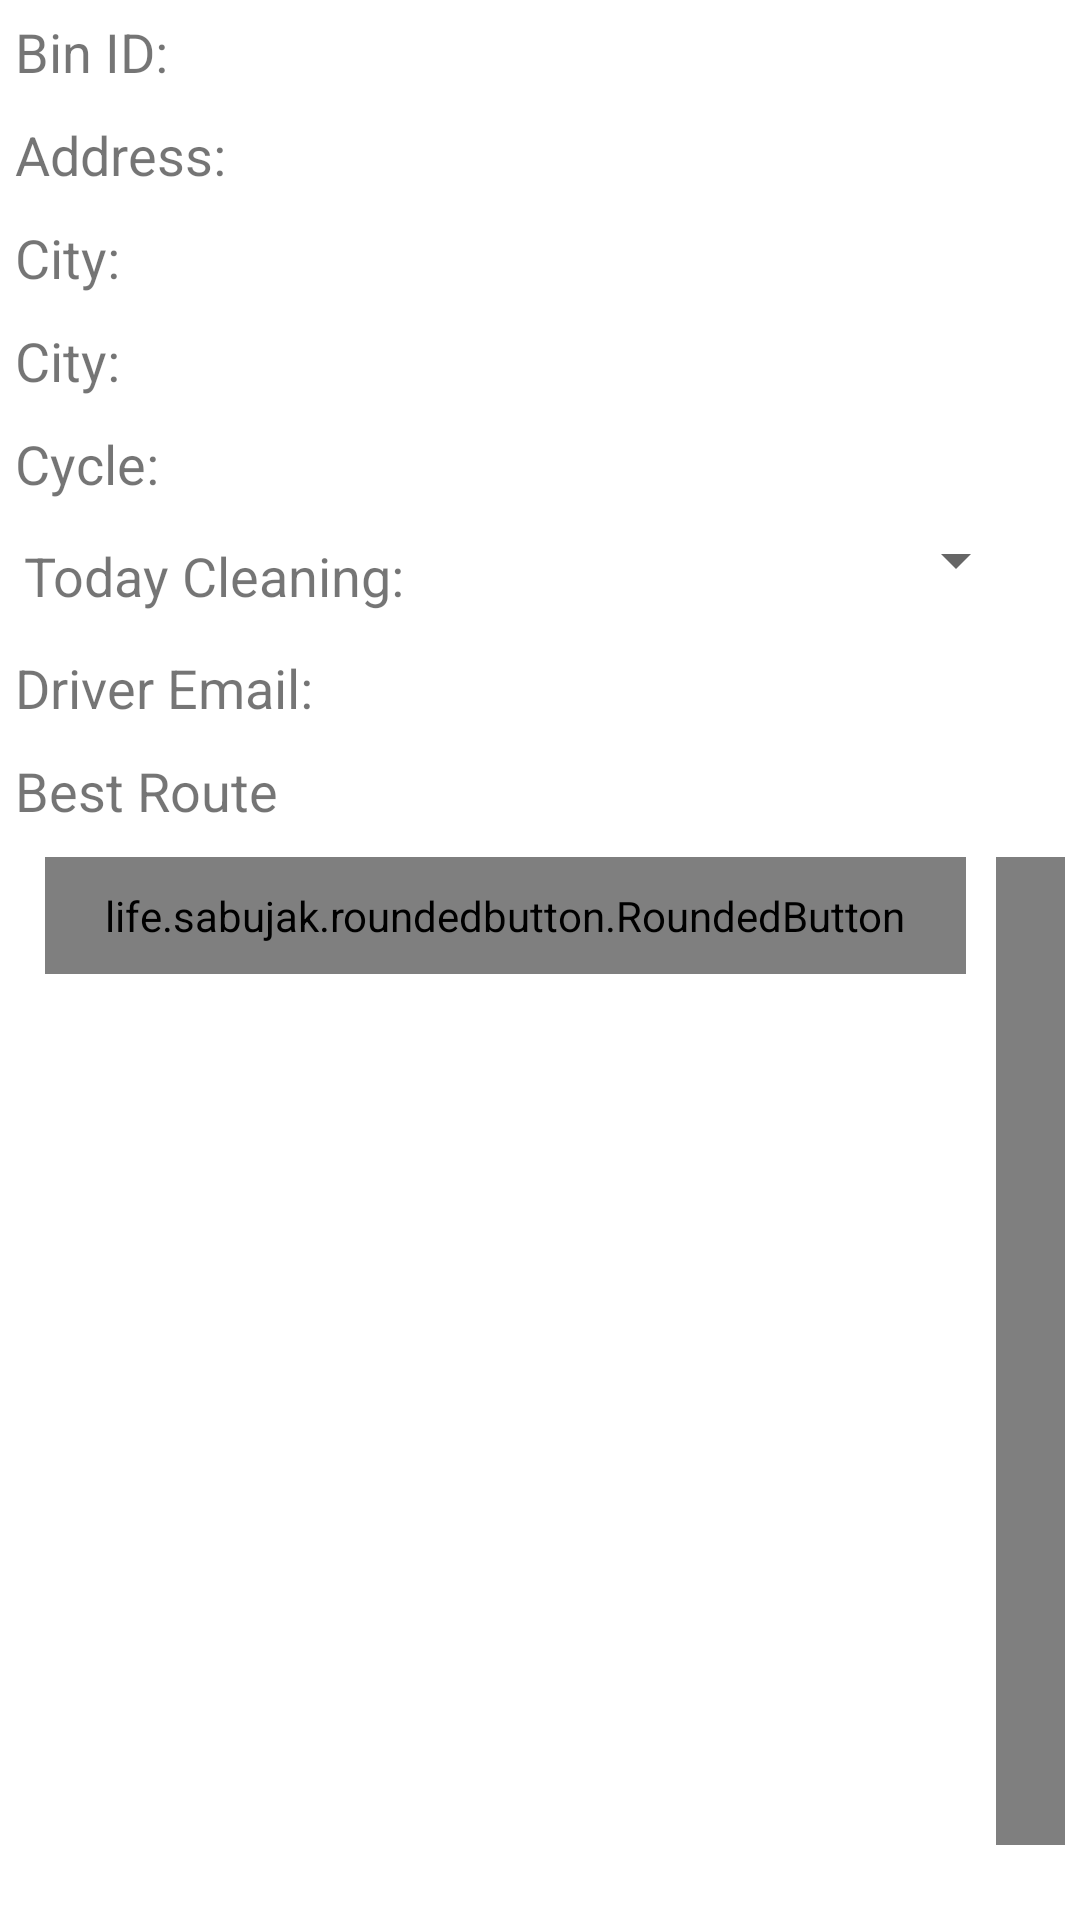

Here is an Android app screen rendered from its layout file. Give the layout XML and the strings, colors and styles it references.
<!-- AndroidManifest.xml: application theme Theme.GarbageManagementSystem -->
<!-- res/layout/check_bin_details.xml -->
<?xml version="1.0" encoding="utf-8"?>
<LinearLayout
    xmlns:android="http://schemas.android.com/apk/res/android"
    xmlns:tools="http://schemas.android.com/tools"
    xmlns:app="http://schemas.android.com/apk/res-auto"
    android:id="@+id/binDetails"
    android:layout_width="match_parent"
    android:layout_height="wrap_content"
    android:layout_margin="10dp"
    android:orientation="vertical">

    <TextView
        android:id="@+id/binID"
        android:layout_width="wrap_content"
        android:layout_height="wrap_content"
        android:layout_margin="5dp"
        android:text="Bin ID:  "
        android:textSize="18sp" />

    <TextView
        android:id="@+id/binAddress"
        android:layout_width="wrap_content"
        android:layout_height="wrap_content"
        android:layout_margin="5dp"
        android:text="Address: "
        android:textSize="18sp" />

    <TextView
        android:id="@+id/city"
        android:layout_width="wrap_content"
        android:layout_height="wrap_content"
        android:layout_margin="5dp"
        android:text="City:   "
        android:textSize="18sp" />

    <TextView
        android:id="@+id/load"
        android:layout_width="wrap_content"
        android:layout_height="wrap_content"
        android:layout_margin="5dp"
        android:text="City:   "
        android:textSize="18sp" />

    <TextView
        android:id="@+id/cycal"
        android:layout_width="wrap_content"
        android:layout_height="wrap_content"
        android:layout_margin="5dp"
        android:text="Cycle:   "
        android:textSize="18sp" />
    <LinearLayout
        android:layout_margin="3dp"
        android:orientation="horizontal"
        android:layout_width="match_parent"
        android:layout_height="wrap_content">
    <TextView
        android:id="@+id/cleaning"
        android:layout_width="wrap_content"
        android:layout_height="wrap_content"
        android:layout_margin="5dp"
        android:text="Today Cleaning:   "
        android:textSize="18sp" />

        <Spinner
            android:id="@+id/status"
            android:layout_width="180dp"
            android:layout_height="wrap_content"
            android:layout_marginLeft="10dp"
            android:padding="10dp"/>
    </LinearLayout>

    <TextView
        android:id="@+id/driverMail"
        android:layout_width="wrap_content"
        android:layout_height="wrap_content"
        android:layout_margin="5dp"
        android:text="Driver Email: "
        android:textSize="18sp" />

    <TextView
        android:id="@+id/bestRoote"
        android:layout_width="wrap_content"
        android:layout_height="wrap_content"
        android:layout_margin="5dp"
        android:text="Best Route"
        android:textSize="18sp" />

    <LinearLayout
        android:layout_margin="5dp"
        android:orientation="horizontal"
        android:layout_gravity="center_horizontal"
        android:layout_width="match_parent"
        android:layout_height="wrap_content">


        <life.sabujak.roundedbutton.RoundedButton
            android:id="@+id/showMap"
            android:layout_width="wrap_content"
            android:layout_height="wrap_content"
            android:layout_gravity="center_horizontal"
            android:layout_marginLeft="10dp"
            android:layout_marginTop="20dp"
            android:gravity="center"
            android:paddingLeft="20dp"
            android:paddingTop="10dp"
            android:paddingRight="20dp"
            android:paddingBottom="10dp"
            android:text="Show Map"
            android:textColor="@color/button_text_color"
            android:textSize="18sp"
            app:buttonCornerRadius="50dp"
            app:buttonGradientEndColor="#6ACF10"
            app:buttonGradientStartColor="#CAE4CB" />
        <life.sabujak.roundedbutton.RoundedButton
            android:id="@+id/updateStatus"
            android:layout_width="wrap_content"
            android:layout_height="wrap_content"
            android:layout_gravity="center_horizontal"
            android:layout_marginLeft="10dp"
            android:layout_marginTop="20dp"
            android:gravity="center"
            android:paddingLeft="20dp"
            android:paddingTop="10dp"
            android:paddingRight="20dp"
            android:paddingBottom="10dp"
            android:text="Update Status"
            android:textColor="@color/button_text_color"
            android:textSize="18sp"
            app:buttonCornerRadius="50dp"
            app:buttonGradientEndColor="#6ACF10"
            app:buttonGradientStartColor="#CAE4CB" />

    </LinearLayout>
</LinearLayout>
<!-- resources referenced by this layout -->
<resources>
  <color name="button_text_color">#494545</color>
  <style name="Theme.GarbageManagementSystem" parent="Theme.MaterialComponents.DayNight.NoActionBar">
          
          <item name="colorPrimary">@color/lighter_greenish</item>
          <item name="colorPrimaryVariant">@color/greenish</item>
          <item name="colorOnPrimary">@color/white</item>
          
          <item name="colorSecondary">@color/teal_200</item>
          <item name="colorSecondaryVariant">@color/teal_700</item>
          <item name="colorOnSecondary">@color/white</item>
          
          <item name="android:statusBarColor" tools:targetApi="l">?attr/colorPrimaryVariant</item>
  
          <item name="android:windowDisablePreview">true</item>
      </style>
  <color name="lighter_greenish">#42BD48</color>
  <color name="greenish">#307E34</color>
  <color name="white">#FFFFFFFF</color>
  <color name="teal_200">#FF03DAC5</color>
  <color name="teal_700">#FF018786</color>
</resources>
